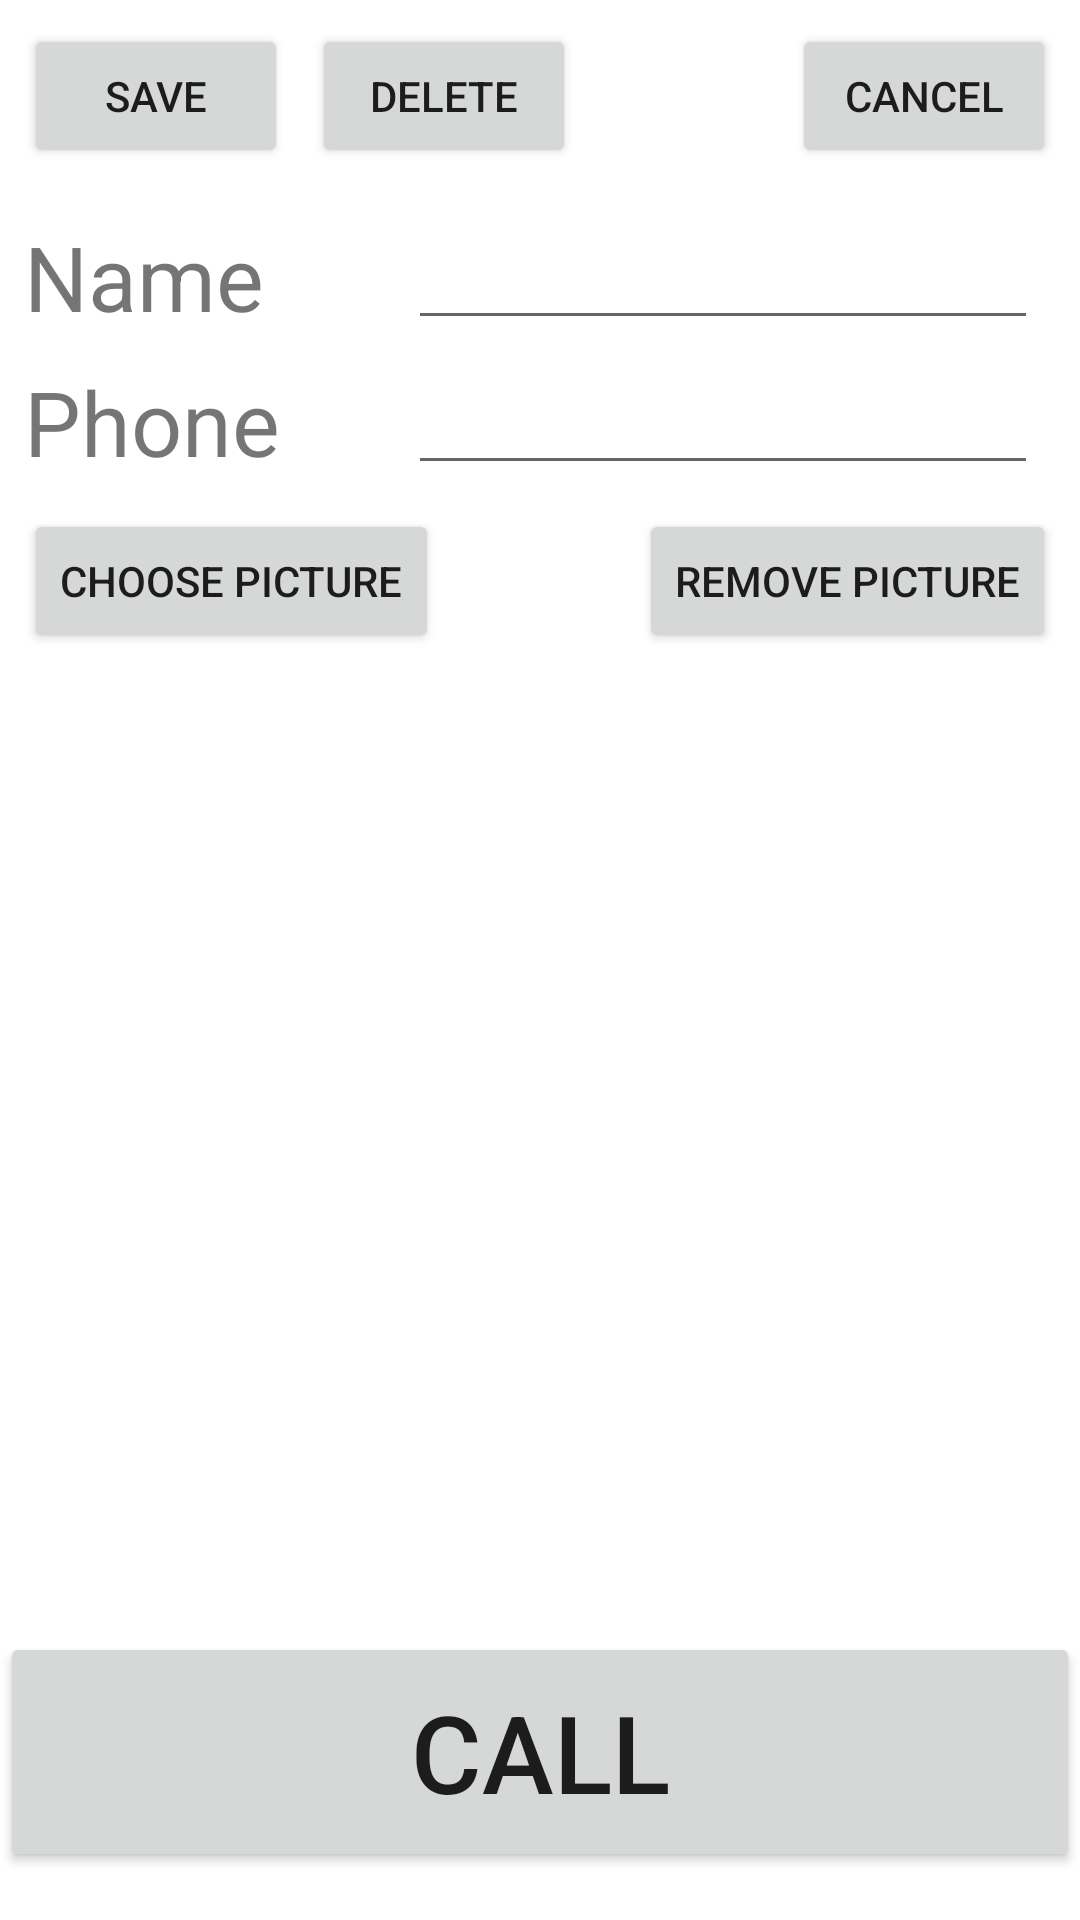

The Android layout XML behind this screen, and the referenced resources:
<!-- AndroidManifest.xml: application theme Theme.GoodFriends -->
<!-- res/layout/activity_add_or_edit_person.xml -->
<?xml version="1.0" encoding="utf-8"?>
<androidx.constraintlayout.widget.ConstraintLayout xmlns:android="http://schemas.android.com/apk/res/android"
    xmlns:app="http://schemas.android.com/apk/res-auto"
    xmlns:tools="http://schemas.android.com/tools"
    android:layout_width="match_parent"
    android:layout_height="match_parent"
    android:background="@color/cardview_light_background"
    tools:context=".AddOrEditPerson">

    <TextView
        android:id="@+id/textView"
        android:layout_width="wrap_content"
        android:layout_height="wrap_content"
        android:layout_marginStart="8dp"
        android:layout_marginTop="8dp"
        android:text="Id:"
        android:textSize="30sp"
        android:visibility="invisible"
        app:layout_constraintStart_toStartOf="parent"
        app:layout_constraintTop_toTopOf="parent" />


    <TextView
        android:id="@+id/textView2"
        android:layout_width="120dp"
        android:layout_height="wrap_content"
        android:layout_marginStart="8dp"
        android:layout_marginTop="16dp"
        android:text="@string/name"
        android:textSize="30sp"
        app:layout_constraintStart_toStartOf="parent"
        app:layout_constraintTop_toBottomOf="@+id/btn_save" />

    <TextView
        android:id="@+id/textView3"
        android:layout_width="120dp"
        android:layout_height="wrap_content"
        android:layout_marginStart="8dp"
        android:layout_marginTop="8dp"
        android:text="@string/phone"
        android:textSize="30sp"
        app:layout_constraintStart_toStartOf="parent"
        app:layout_constraintTop_toBottomOf="@+id/textView2" />

    <TextView
        android:id="@+id/textView4"
        android:layout_width="164dp"
        android:layout_height="40dp"
        android:layout_marginTop="595dp"
        android:text="Picture URL:"
        android:textSize="30sp"
        android:visibility="invisible"
        app:layout_constraintBottom_toTopOf="@+id/btnCall"
        app:layout_constraintStart_toEndOf="@+id/iw_profilePicture"
        app:layout_constraintTop_toTopOf="parent" />

    <TextView
        android:id="@+id/tv_id"
        android:layout_width="wrap_content"
        android:layout_height="wrap_content"
        android:layout_marginStart="212dp"
        android:layout_marginTop="8dp"
        android:inputType="text"
        android:text="0"
        android:textSize="30sp"
        android:visibility="invisible"
        app:layout_constraintStart_toEndOf="@+id/textView"
        app:layout_constraintTop_toTopOf="@+id/textView" />

    <EditText
        android:id="@+id/et_personName"
        android:layout_width="wrap_content"
        android:layout_height="wrap_content"
        android:layout_marginStart="8dp"
        android:ems="10"
        android:inputType="textPersonName"
        app:layout_constraintStart_toEndOf="@+id/textView2"
        app:layout_constraintTop_toTopOf="@+id/textView2" />

    <EditText
        android:id="@+id/et_phoneNumber"
        android:layout_width="wrap_content"
        android:layout_height="wrap_content"
        android:layout_marginStart="8dp"
        android:ems="10"
        android:inputType="phone"
        app:layout_constraintStart_toEndOf="@+id/textView3"
        app:layout_constraintTop_toTopOf="@+id/textView3" />


    <EditText
        android:id="@+id/et_profilePicture"
        android:layout_width="0dp"
        android:layout_height="wrap_content"
        android:layout_marginStart="8dp"
        android:layout_marginTop="296dp"
        android:layout_marginEnd="8dp"
        android:ems="10"
        android:hint="picture URL"
        android:inputType="textMultiLine|text"
        android:visibility="invisible"
        app:layout_constraintEnd_toEndOf="parent"
        app:layout_constraintHorizontal_bias="0.0"
        app:layout_constraintStart_toStartOf="parent"
        app:layout_constraintTop_toBottomOf="@+id/textView4" />

    <ImageView
        android:id="@+id/iw_profilePicture"
        android:layout_width="match_parent"
        android:layout_height="400dp"
        android:layout_marginTop="8dp"
        android:adjustViewBounds="true"
        android:contentDescription="ProfilePicture"
        app:layout_constraintBottom_toTopOf="@+id/btnCall"
        app:layout_constraintEnd_toEndOf="parent"
        app:layout_constraintStart_toStartOf="parent"
        app:layout_constraintTop_toBottomOf="@+id/btn_removeProfilePicture"
        app:srcCompat="@drawable/circle"
        tools:srcCompat="@tools:sample/avatars" />


    <Button
        android:id="@+id/btn_save"
        android:layout_width="wrap_content"
        android:layout_height="wrap_content"
        android:layout_marginStart="8dp"
        android:layout_marginTop="8dp"
        android:text="Save"
        app:layout_constraintStart_toStartOf="parent"
        app:layout_constraintTop_toTopOf="parent" />

    <Button
        android:id="@+id/btn_cancel"
        android:layout_width="wrap_content"
        android:layout_height="wrap_content"
        android:layout_marginEnd="8dp"
        android:text="Cancel"
        app:layout_constraintBottom_toBottomOf="@+id/btn_delete"
        app:layout_constraintEnd_toEndOf="parent" />

    <Button
        android:id="@+id/btn_delete"
        android:layout_width="wrap_content"
        android:layout_height="wrap_content"
        android:layout_marginStart="8dp"
        android:insetTop="6dp"
        android:insetBottom="6dp"
        android:text="Delete"
        app:layout_constraintBottom_toBottomOf="@+id/btn_save"
        app:layout_constraintStart_toEndOf="@+id/btn_save" />

    <Button
        android:id="@+id/btnCall"
        android:layout_width="match_parent"
        android:layout_height="80dp"
        android:layout_marginBottom="16dp"
        android:text="Call"
        android:textSize="36sp"
        android:onClick="makePhoneCall"
        app:layout_constraintBottom_toBottomOf="parent" />

    <Button
        android:id="@+id/btn_removeProfilePicture"
        android:layout_width="wrap_content"
        android:layout_height="wrap_content"
        android:layout_marginTop="8dp"
        android:layout_marginEnd="8dp"
        android:text="Remove Picture"
        app:layout_constraintEnd_toEndOf="parent"
        app:layout_constraintTop_toBottomOf="@+id/et_phoneNumber" />

    <Button
        android:id="@+id/btn_chooseProfilePicture"
        android:layout_width="wrap_content"
        android:layout_height="wrap_content"
        android:layout_marginStart="8dp"
        android:layout_marginTop="8dp"
        android:text="Choose Picture"
        app:layout_constraintStart_toStartOf="parent"
        app:layout_constraintTop_toBottomOf="@+id/et_phoneNumber" />

</androidx.constraintlayout.widget.ConstraintLayout>
<!-- resources referenced by this layout -->
<resources>
  <string name="name">Name</string>
  <string name="phone">Phone</string>
  <style name="Theme.GoodFriends" parent="Theme.MaterialComponents.DayNight.DarkActionBar">
          
          <item name="colorPrimary">@color/purple_500</item>
          <item name="colorPrimaryVariant">@color/purple_700</item>
          <item name="colorOnPrimary">@color/white</item>
          
          <item name="colorSecondary">@color/teal_200</item>
          <item name="colorSecondaryVariant">@color/teal_700</item>
          <item name="colorOnSecondary">@color/black</item>
          
          <item name="android:statusBarColor" tools:targetApi="l">?attr/colorPrimaryVariant</item>
          
      </style>
  <!-- not gathered from this repository: default colours our renderer supplied (Android Studio template values) -->
  <color name="purple_500">#FF6200EE</color>
  <color name="purple_700">#FF3700B3</color>
  <color name="teal_200">#FF03DAC5</color>
  <color name="teal_700">#FF018786</color>
  <color name="black">#FF000000</color>
  <color name="white">#FFFFFFFF</color>
</resources>
